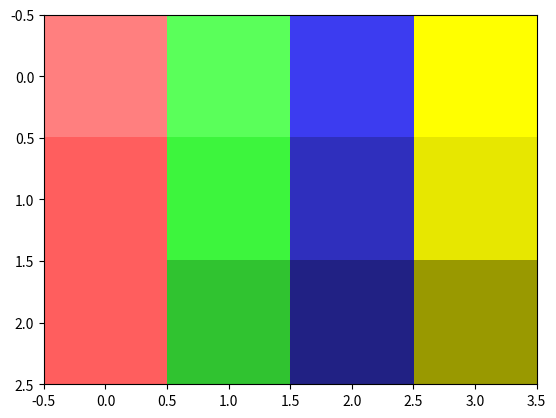

Reproduce this figure in Python.
import numpy as np
import matplotlib.pyplot as plt
import matplotlib.colors as col
import sys


A = np.array([[0,1,2,3],[0,1,2,3],[0,1,2,3]])
B = np.zeros(A.shape) #default
B = np.array([[5,5,5,5],[6,6,6,6],[6,7,8,9]])

print(A)
print(B)

class fractal2D:    
  max_nr_of_iterations = 9
  A = np.array([[0,1,2,3],[0,1,2,3],[0,1,2,3]])
  B = np.zeros(A.shape) #default
  B = np.array([[5,5,5,5],[6,6,6,6],[6,7,8,9]])
  
  def shade_color(self, base, val, min, max):
  	"""Shades a base color darker, the more iterations the color is assigned to show."""
  	return tuple(i/(val - min + 1) for i in base)
  	
  def make_cmap(self): 
    """Constructs a custom color map according to the number of base colors and shades of these base colors needed"""
    nr_of_colors = np.max(A)+1
    max_iter = self.max_nr_of_iterations 
    min_iter = np.min(B)
    palette = [(2,0.5,0.5), (0.5,2.0,0.5), (0.5,0.5,2), (3,3,0), (0, 2, 2), (2, 0, 2) ]
    colors = []
    for i in range(0, nr_of_colors): 
      base_color = palette[i]
      for j in range(min_iter, max_iter+1): 
        new_color = self.shade_color(base_color, j, min_iter, max_iter)
        colors.append(new_color)
    print(f"cmap: {colors}")
    return col.LinearSegmentedColormap.from_list("mycmap", colors)
    
  def graph(self):
    """Makes a graph from A, a matrix of root indices, and B, a matrix of iteration counts."""
    C = self.A*(self.max_nr_of_iterations + 1) + self.B
    print(C)
    plt.imshow(C, cmap=self.make_cmap() )
    plt.show()

x = fractal2D()
x.graph()